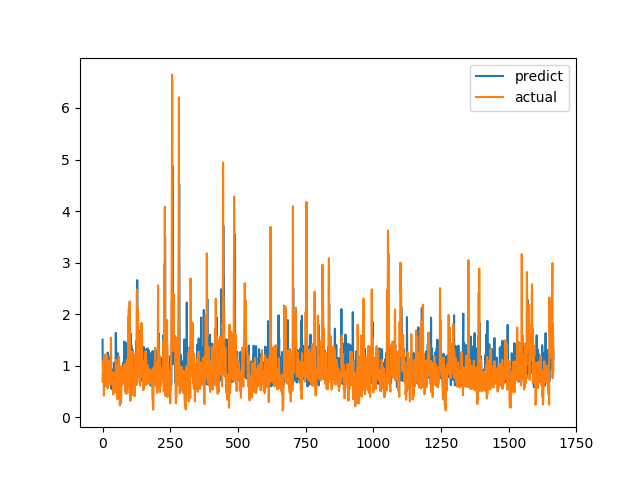

The file beside this chart, header and first rows:
predict, actual
1.503, 0.6915
0.9819, 0.8558
0.7452, 0.7094
0.6987, 1.015
0.7838, 1.116
0.965, 0.4183
0.6518, 1.002
0.8386, 1.219
0.9958, 1.143
0.7823, 0.6528
0.6358, 0.6747
0.7684, 0.601
0.9571, 0.6695
0.9572, 0.6538
0.8244, 0.7814
0.8637, 1.206
0.9458, 0.8469
0.8659, 0.8286
0.8063, 0.6482
1.255, 0.5624
0.9586, 0.7183
0.8026, 1.1
0.8138, 0.9542
1.163, 0.729
0.7733, 0.6694
0.8052, 0.8631
0.898, 0.6465
0.932, 0.8223
1.028, 0.9236
0.6768, 0.8301
0.7439, 1.067
1.232, 1.546
0.6183, 0.6827
0.5435, 0.6386
0.6324, 0.6464
0.6876, 0.6881
0.6799, 0.7274
0.749, 0.65
0.6806, 0.8694
0.9291, 0.4409
0.792, 0.4519
0.6958, 0.7575
1.058, 0.4952
0.8897, 0.6851
0.7565, 0.7244
0.8185, 0.8654
0.915, 0.74
0.7813, 0.8071
0.9891, 0.8204
1.635, 1.114
1.272, 1.109
0.7243, 0.4751
0.7706, 1.039
0.7876, 0.9458
0.7908, 0.7878
0.8724, 0.3505
1.241, 0.9368
0.7071, 0.9868
0.8367, 0.647
0.8263, 1.03
... 1,606 more rows
